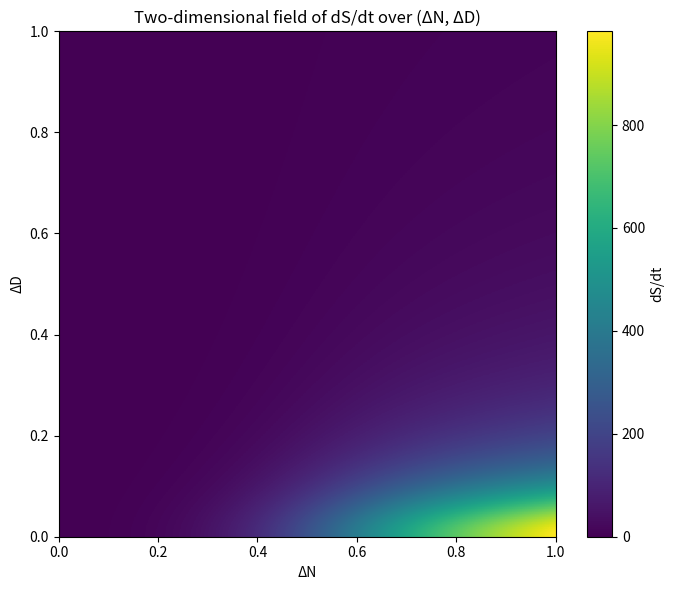
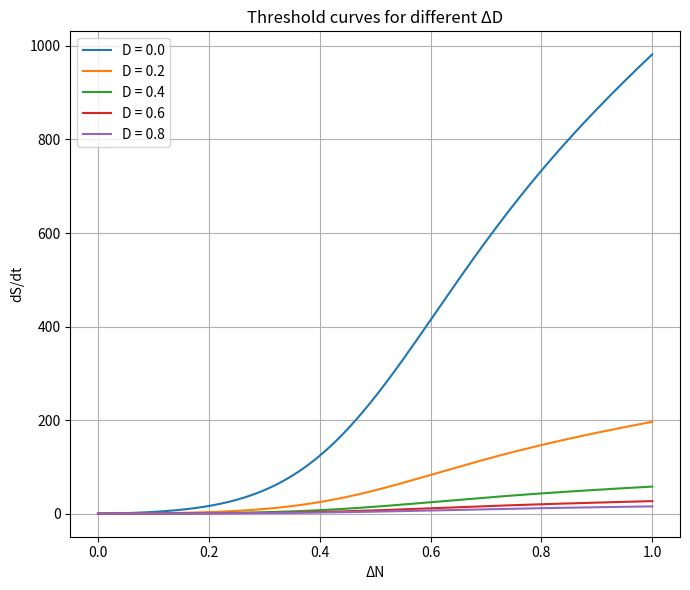
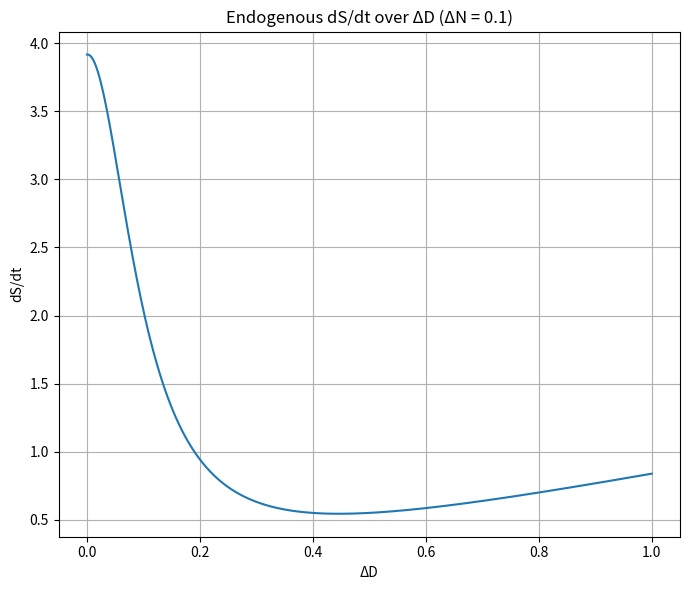
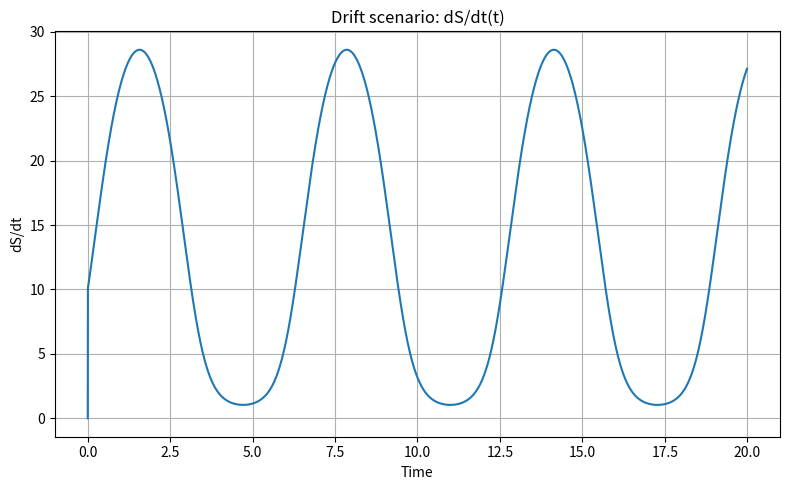
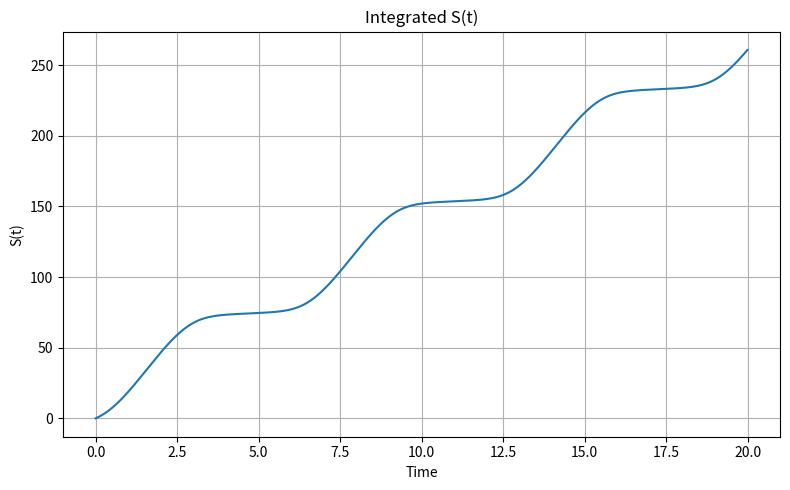
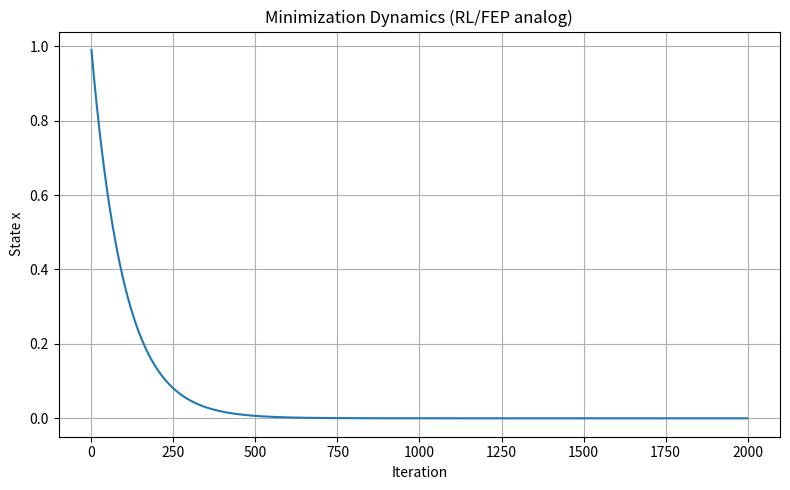

The matplotlib source for these figures, in order:
import numpy as np
import matplotlib.pyplot as plt

A = 10.0
k = 8.0
N_CRIT = 0.5
p = 2.0
EPS = 0.01
BETA = 0.8

def alpha_deltaN_deltaD(deltaN, deltaD,
                        A=A, k=k, N_crit=N_CRIT,
                        p=p, eps=EPS):
    logistic = 1.0 + np.exp(-k * (deltaN - N_crit))
    suppression = (deltaD ** p) + eps
    return A / (logistic * suppression)

def dSdt(deltaN, deltaD):
    return alpha_deltaN_deltaD(deltaN, deltaD) * deltaN + BETA * deltaD

def simulate_heatmap(n=200):
    N = np.linspace(0, 1, n)
    D = np.linspace(0, 1, n)
    Z = np.zeros((n, n))

    for i, nval in enumerate(N):
        for j, dval in enumerate(D):
            Z[j, i] = dSdt(nval, dval)

    plt.figure(figsize=(7, 6))
    plt.imshow(Z, extent=[0, 1, 0, 1], origin='lower', aspect='auto')
    plt.colorbar(label='dS/dt')
    plt.xlabel('ΔN')
    plt.ylabel('ΔD')
    plt.title('Two-dimensional field of dS/dt over (ΔN, ΔD)')
    plt.tight_layout()
    plt.show()

simulate_heatmap()

def simulate_threshold_slices():
    N = np.linspace(0, 1, 400)
    plt.figure(figsize=(7, 6))
    for D0 in [0.0, 0.2, 0.4, 0.6, 0.8]:
        curve = [dSdt(n, D0) for n in N]
        plt.plot(N, curve, label=f'D = {D0}')

    plt.xlabel('ΔN')
    plt.ylabel('dS/dt')
    plt.title('Threshold curves for different ΔD')
    plt.grid(True)
    plt.legend()
    plt.tight_layout()
    plt.show()

simulate_threshold_slices()

def simulate_endogenous_dynamics(N0=0.1):
    D = np.linspace(0, 1, 400)
    curve = [dSdt(N0, d) for d in D]

    plt.figure(figsize=(7, 6))
    plt.plot(D, curve)
    plt.xlabel('ΔD')
    plt.ylabel('dS/dt')
    plt.title('Endogenous dS/dt over ΔD (ΔN = 0.1)')
    plt.grid(True)
    plt.tight_layout()
    plt.show()

simulate_endogenous_dynamics()

def simulate_drift_scenario(T=4000, dt=0.005):
    t = np.arange(0, T*dt, dt)
    N = 0.5 + 0.3 * np.sin(t)
    D = 0.5
    S = np.zeros_like(t)
    dS_series = np.zeros_like(t)

    for i in range(1, len(t)):
        ds = dSdt(N[i], D)
        dS_series[i] = ds
        S[i] = S[i-1] + ds * dt

    plt.figure(figsize=(8, 5))
    plt.plot(t, dS_series)
    plt.title('Drift scenario: dS/dt(t)')
    plt.xlabel('Time')
    plt.ylabel('dS/dt')
    plt.grid(True)
    plt.tight_layout()
    plt.show()

    plt.figure(figsize=(8, 5))
    plt.plot(t, S)
    plt.title('Integrated S(t)')
    plt.xlabel('Time')
    plt.ylabel('S(t)')
    plt.grid(True)
    plt.tight_layout()
    plt.show()

simulate_drift_scenario()

def simulate_minimization(T=2000, dt=0.01):
    x = 1.0
    eta = 0.01
    traj = []

    for _ in range(T):
        grad = x
        x -= eta * grad
        traj.append(x)

    plt.figure(figsize=(8, 5))
    plt.plot(traj)
    plt.title('Minimization Dynamics (RL/FEP analog)')
    plt.xlabel('Iteration')
    plt.ylabel('State x')
    plt.grid(True)
    plt.tight_layout()
    plt.show()

simulate_minimization()